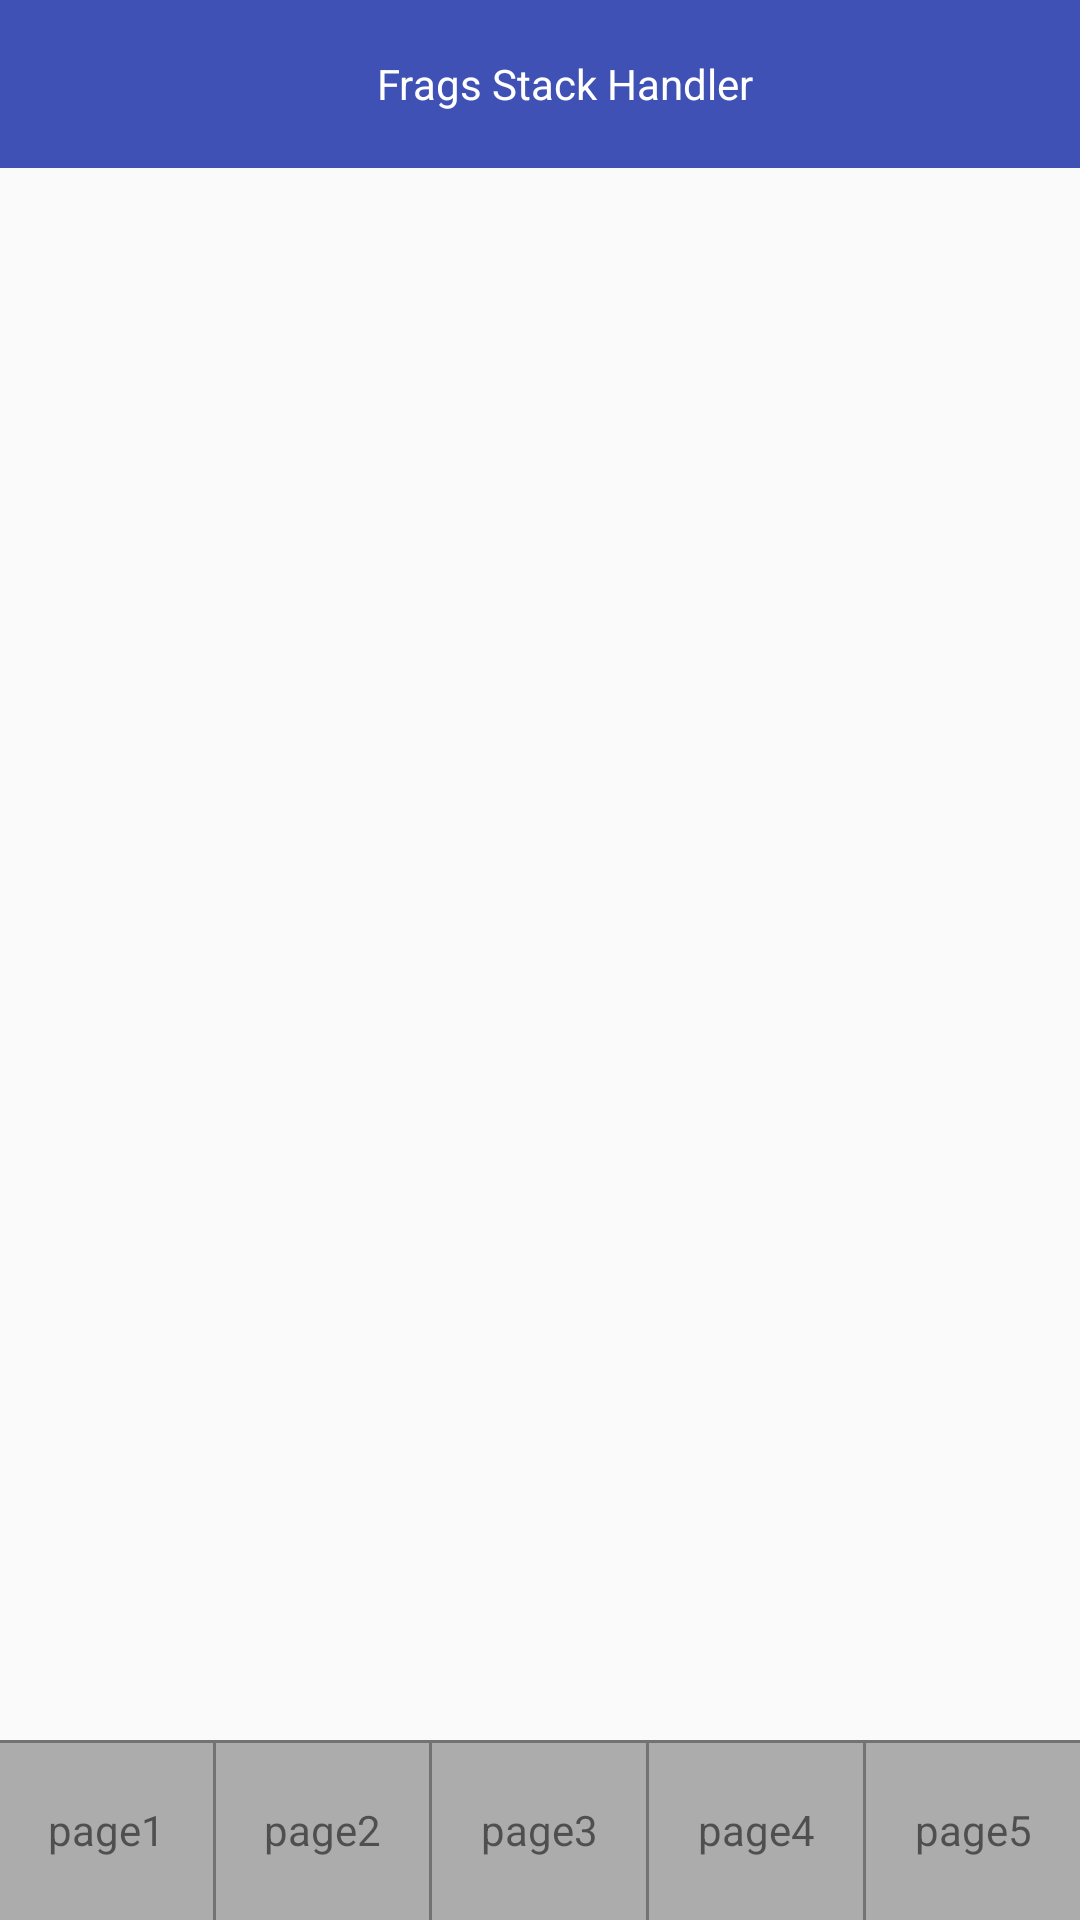

Write the Android layout XML for this screen, with the resource values it uses.
<!-- AndroidManifest.xml: application theme AppTheme -->
<!-- res/layout/activity_main.xml -->
<?xml version="1.0" encoding="utf-8"?>
<RelativeLayout xmlns:android="http://schemas.android.com/apk/res/android"
    xmlns:app="http://schemas.android.com/apk/res-auto"
    xmlns:tools="http://schemas.android.com/tools"
    android:layout_width="match_parent"
    android:layout_height="match_parent"
    tools:context="com.neo.fragsstackhandler.app.MainActivity">


    <include
        android:id="@+id/toolbar"
        layout="@layout/toolbar"
        />

    <include
        android:id="@+id/footerNav"
        android:layout_width="match_parent"
        android:layout_height="@dimen/footer_height"
        layout="@layout/footer_nav"
        android:layout_alignParentBottom="true"
        />

    <FrameLayout
        android:id="@+id/fl_container"
        android:layout_width="match_parent"
        android:layout_height="match_parent"
        android:layout_above="@id/footerNav"
        android:layout_below="@id/toolbar"
        ></FrameLayout>

</RelativeLayout>
<!-- res/layout/toolbar.xml (included above) -->
<?xml version="1.0" encoding="utf-8"?>
<android.support.v7.widget.Toolbar
    xmlns:android="http://schemas.android.com/apk/res/android"
    xmlns:local="http://schemas.android.com/apk/res-auto"
    xmlns:app="http://schemas.android.com/apk/res-auto"
    android:id="@+id/toolbar"
    android:layout_width="match_parent"
    android:layout_height="?attr/actionBarSize"
    android:background="?attr/colorPrimary"
    local:theme="@style/ThemeOverlay.AppCompat.Dark.ActionBar"
    local:popupTheme="@style/ThemeOverlay.AppCompat.Light">

    <RelativeLayout
        android:layout_width="match_parent"
        android:layout_height="?attr/actionBarSize"
        >

        
        <LinearLayout
            android:id="@+id/ll_right"
            android:layout_width="wrap_content"
            android:layout_height="?attr/actionBarSize"
            android:orientation="horizontal"
            android:layout_alignParentRight="true"
            >

            <ImageView
                android:id="@+id/iv_add"
                android:layout_width="?attr/actionBarSize"
                android:layout_height="?attr/actionBarSize"
                app:srcCompat="@mipmap/ic_add"
                android:padding="12dp"
                android:background="?selectableItemBackgroundBorderless"
                />

        </LinearLayout>

        
        <LinearLayout
            android:id="@+id/ll_left"
            android:layout_width="wrap_content"
            android:layout_height="?attr/actionBarSize"
            android:layout_alignParentLeft="true"
            android:orientation="horizontal"
            >

            <ImageView
                android:id="@+id/iv_back"
                android:layout_width="?attr/actionBarSize"
                android:layout_height="?attr/actionBarSize"
                app:srcCompat="@mipmap/ic_back"
                android:padding="16dp"
                android:background="?selectableItemBackgroundBorderless"
                />

        </LinearLayout>


        <TextView
            android:id="@+id/tv_title"
            android:layout_width="match_parent"
            android:layout_height="wrap_content"
            android:layout_centerVertical="true"
            android:layout_marginLeft="16dp"
            android:layout_marginRight="16dp"
            android:textColor="#fff"
            android:textSize="14sp"
            android:gravity="center"
            android:lines="1"
            android:text="Frags Stack Handler"
            />
    </RelativeLayout>

</android.support.v7.widget.Toolbar>
<!-- res/layout/footer_nav.xml (included above) -->
<?xml version="1.0" encoding="utf-8"?>
<RelativeLayout android:layout_width="match_parent"
    android:layout_height="wrap_content"
    xmlns:android="http://schemas.android.com/apk/res/android" >
    <LinearLayout xmlns:android="http://schemas.android.com/apk/res/android"
        android:orientation="horizontal"
        android:layout_width="match_parent"
        android:layout_height="@dimen/footer_height"
        android:id="@+id/footerNav"
        >

        <TextView
            android:id="@+id/tv_page1"
            android:layout_width="0dp"
            android:layout_weight="1"
            android:layout_height="match_parent"
            android:text="page1"
            android:gravity="center"
            android:background="@color/footer_default_color"
            />

        <View
            android:layout_width="1dp"
            android:layout_height="match_parent"
            android:background="#737373"
            />

        <TextView
            android:id="@+id/tv_page2"
            android:layout_width="0dp"
            android:layout_weight="1"
            android:layout_height="match_parent"
            android:text="page2"
            android:gravity="center"
            android:background="@color/footer_default_color"
            />

        <View
            android:layout_width="1dp"
            android:layout_height="match_parent"
            android:background="#737373"
            />

        <TextView
            android:id="@+id/tv_page3"
            android:layout_width="0dp"
            android:layout_weight="1"
            android:layout_height="match_parent"
            android:text="page3"
            android:gravity="center"
            android:background="@color/footer_default_color"
            />

        <View
            android:layout_width="1dp"
            android:layout_height="match_parent"
            android:background="#737373"
            />

        <TextView
            android:id="@+id/tv_page4"
            android:layout_width="0dp"
            android:layout_weight="1"
            android:layout_height="match_parent"
            android:text="page4"
            android:gravity="center"
            android:background="@color/footer_default_color"
            />

        <View
            android:layout_width="1dp"
            android:layout_height="match_parent"
            android:background="#737373"
            />

        <TextView
            android:id="@+id/tv_page5"
            android:layout_width="0dp"
            android:layout_weight="1"
            android:layout_height="match_parent"
            android:text="page5"
            android:gravity="center"
            android:background="@color/footer_default_color"
            />

    </LinearLayout>

    <View
        android:layout_width="match_parent"
        android:layout_height="1dp"
        android:background="#737373"
        android:layout_alignParentTop="true"
        />
</RelativeLayout>
<!-- resources referenced by this layout -->
<resources>
  <color name="footer_default_color">#acacac</color>
  <dimen name="footer_height">60dp</dimen>
  <style name="AppTheme" parent="Theme.AppCompat.Light.DarkActionBar">
          <item name="windowNoTitle">true</item>
          <item name="windowActionBar">false</item>
          <item name="colorPrimaryDark">@color/colorPrimaryDark</item>
          <item name="colorPrimary">@color/colorPrimary</item>
          <item name="colorAccent">@color/colorAccent</item>
          <item name="android:windowSoftInputMode">stateHidden</item>
      </style>
  <color name="colorPrimaryDark">#303F9F</color>
  <color name="colorPrimary">#3F51B5</color>
  <color name="colorAccent">#FF4081</color>
</resources>
